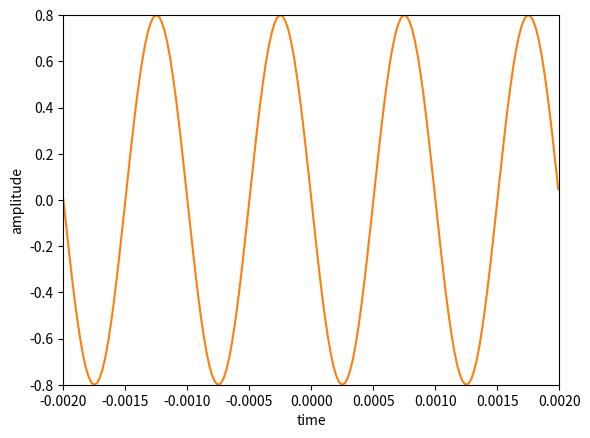

The matplotlib source for this figure:
import matplotlib.pyplot as plt
import numpy as np

N = 500
k = 3
n = np.arange(-N/2, N/2) 
s = np.exp(1j*2*np.pi*k*n/N)

plt.plot(n,np.real(s))
plt.axis([-N/2,N/2-1,-1,1])
plt.xlabel('n')
plt.ylabel('amplitude')

plt.show()

A = .8
f0 = 1000
phi = np.pi/2
fs = 44100
t = np.arange(-0.002,0.002,1.0/fs)
x = A*np.cos(2*np.pi*f0*t+phi)

plt.plot(t,x)
plt.axis([-0.002,0.002,-0.8,0.8])
plt.xlabel('time')
plt.ylabel('amplitude')

plt.show()
